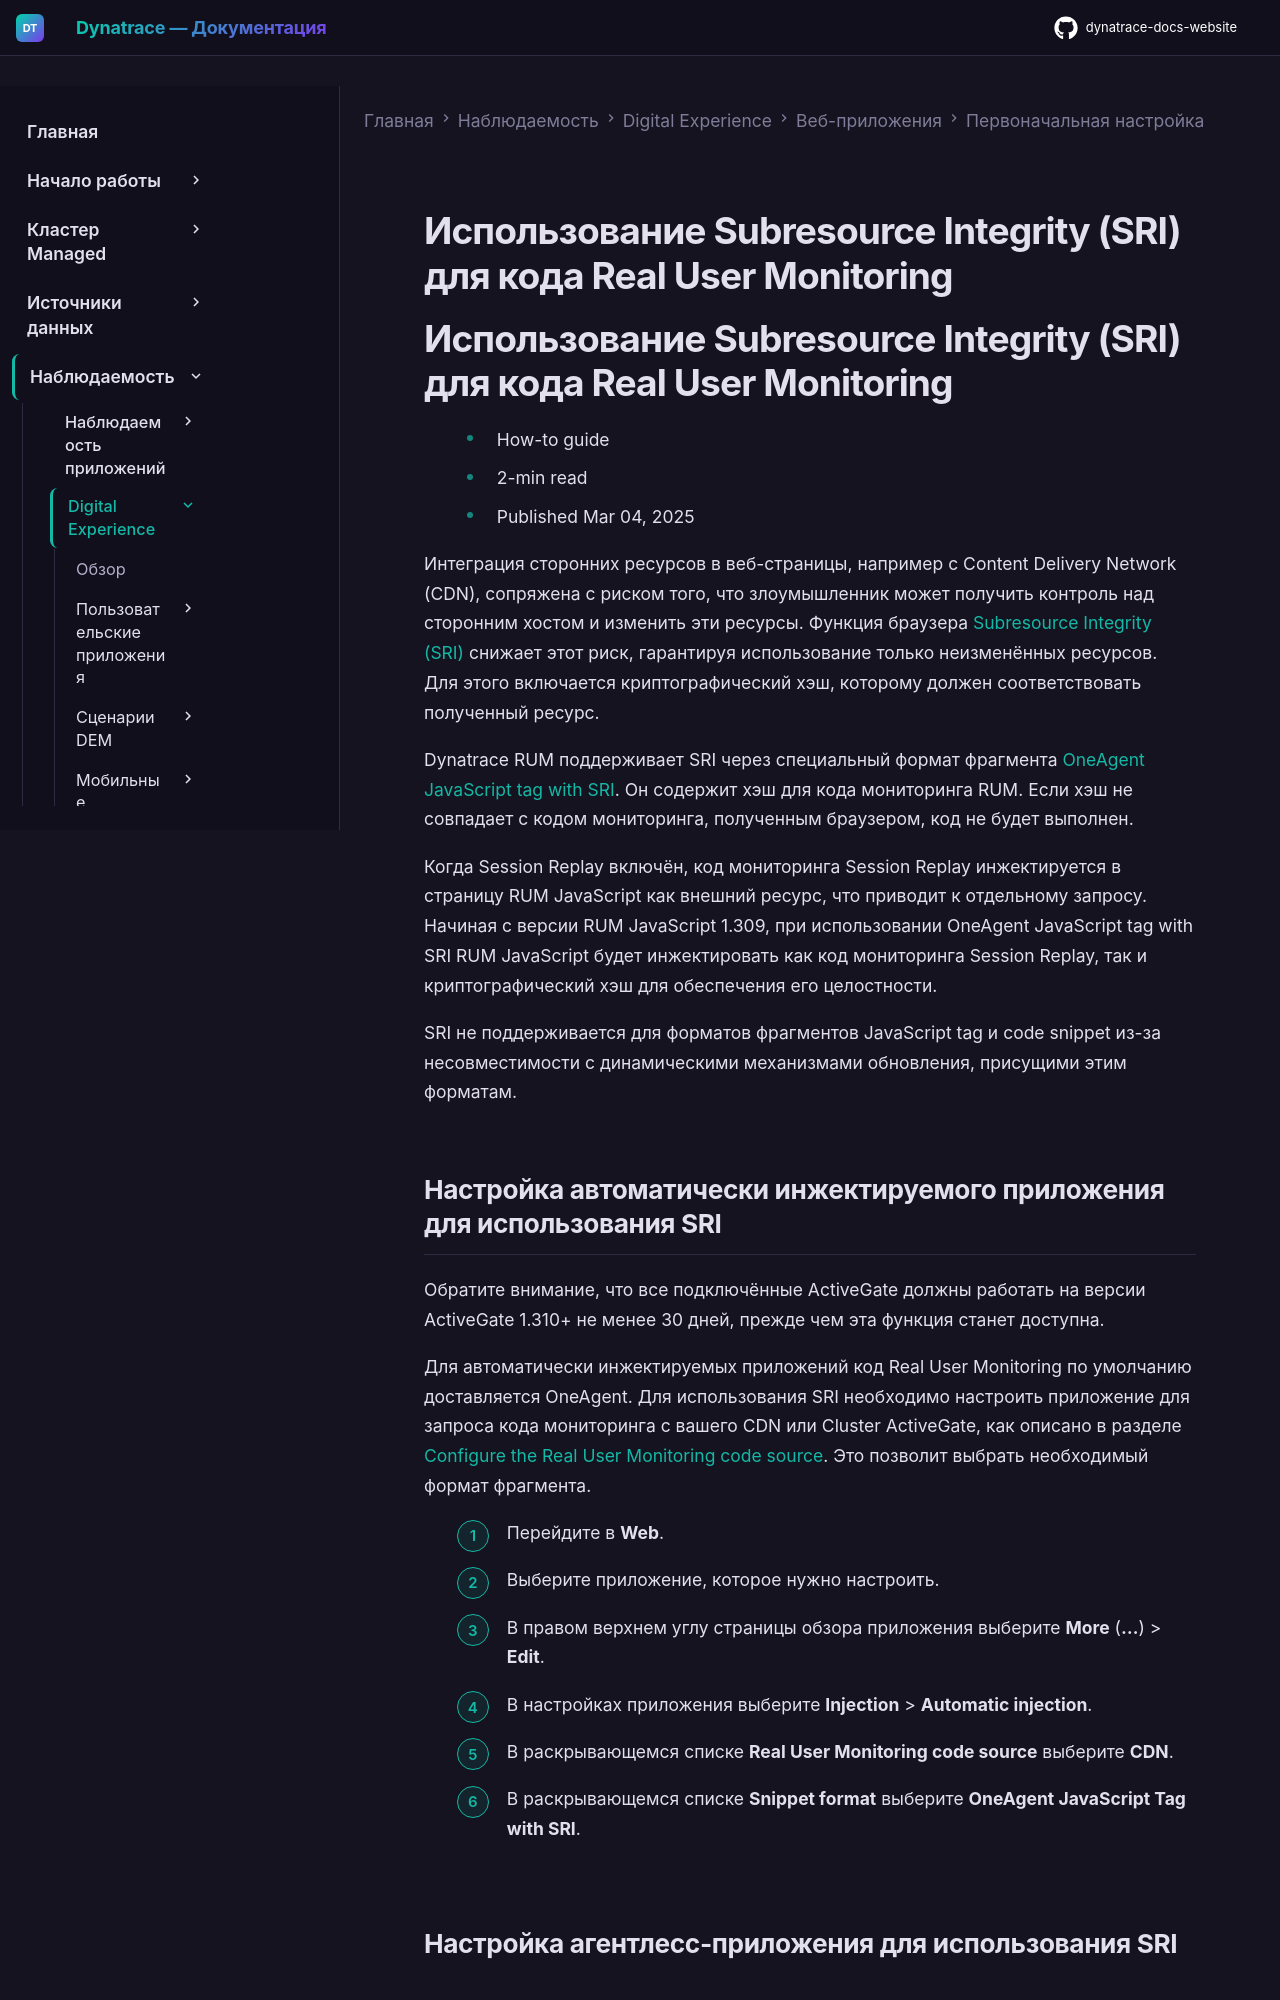

repository: Yerkebulan-Ardabayev/dynatrace-docs-website · page: managed-ru/observe/digital-experience/web-applications/initial-setup/subresource-integrity/index.html · generator: mkdocs

---
title: Использование Subresource Integrity (SRI) для кода Real User Monitoring
source: https://docs.dynatrace.com/managed/observe/digital-experience/web-applications/initial-setup/subresource-integrity
scraped: 2026-05-12T11:35:10.217596
---

# Использование Subresource Integrity (SRI) для кода Real User Monitoring

# Использование Subresource Integrity (SRI) для кода Real User Monitoring

* How-to guide
* 2-min read
* Published Mar 04, 2025

Интеграция сторонних ресурсов в веб-страницы, например с Content Delivery Network (CDN), сопряжена с риском того, что злоумышленник может получить контроль над сторонним хостом и изменить эти ресурсы. Функция браузера [Subresource Integrity (SRI)](https://developer.mozilla.org/en-US/docs/Web/Security/Subresource_Integrity) снижает этот риск, гарантируя использование только неизменённых ресурсов. Для этого включается криптографический хэш, которому должен соответствовать полученный ресурс.

Dynatrace RUM поддерживает SRI через специальный формат фрагмента [OneAgent JavaScript tag with SRI](/managed/observe/digital-experience/web-applications/initial-setup/snippet-formats#oneagent-js-tag-sri "Select a format for the RUM JavaScript snippet that best fits your specific use case"). Он содержит хэш для кода мониторинга RUM. Если хэш не совпадает с кодом мониторинга, полученным браузером, код не будет выполнен.

Когда Session Replay включён, код мониторинга Session Replay инжектируется в страницу RUM JavaScript как внешний ресурс, что приводит к отдельному запросу. Начиная с версии RUM JavaScript 1.309, при использовании OneAgent JavaScript tag with SRI RUM JavaScript будет инжектировать как код мониторинга Session Replay, так и криптографический хэш для обеспечения его целостности.

SRI не поддерживается для форматов фрагментов JavaScript tag и code snippet из-за несовместимости с динамическими механизмами обновления, присущими этим форматам.

## Настройка автоматически инжектируемого приложения для использования SRI

Обратите внимание, что все подключённые ActiveGate должны работать на версии ActiveGate 1.310+ не менее 30 дней, прежде чем эта функция станет доступна.

Для автоматически инжектируемых приложений код Real User Monitoring по умолчанию доставляется OneAgent. Для использования SRI необходимо настроить приложение для запроса кода мониторинга с вашего CDN или Cluster ActiveGate, как описано в разделе
[Configure the Real User Monitoring code source](/managed/observe/digital-experience/web-applications/additional-configuration/configure-monitoring-code-source#request-rum-monitoring-code-from-cdn "Configure the Real User Monitoring code source for your specific requirements."). Это позволит выбрать необходимый формат фрагмента.

1. Перейдите в **Web**.
2. Выберите приложение, которое нужно настроить.
3. В правом верхнем углу страницы обзора приложения выберите **More** (**…**) > **Edit**.
4. В настройках приложения выберите **Injection** > **Automatic injection**.
5. В раскрывающемся списке **Real User Monitoring code source** выберите **CDN**.
6. В раскрывающемся списке **Snippet format** выберите **OneAgent JavaScript Tag with SRI**.
